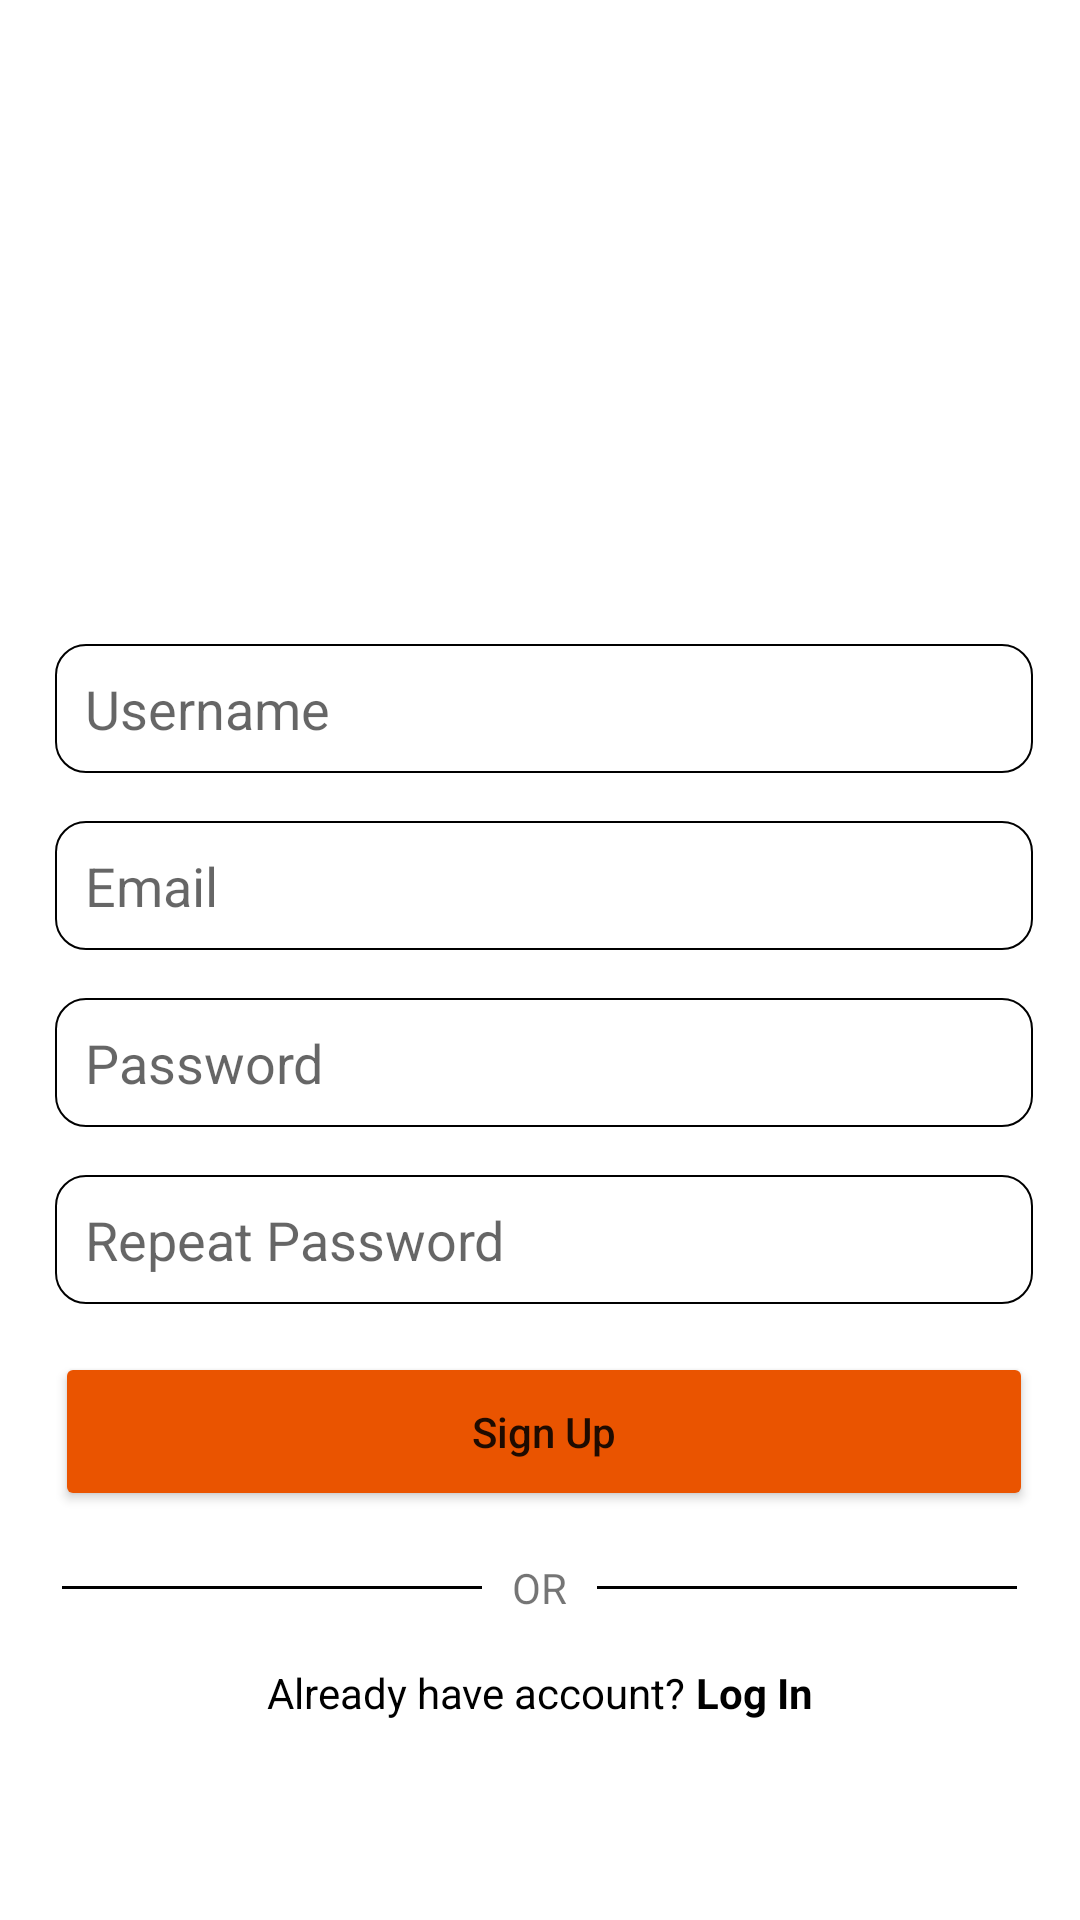

Layout XML and referenced resources for this Android screen:
<!-- AndroidManifest.xml: application theme Theme.User_home -->
<!-- res/layout/activity_register.xml -->
<?xml version="1.0" encoding="utf-8"?>
<androidx.constraintlayout.widget.ConstraintLayout xmlns:android="http://schemas.android.com/apk/res/android"
    xmlns:app="http://schemas.android.com/apk/res-auto"
    xmlns:tools="http://schemas.android.com/tools"
    android:orientation="vertical"
    android:layout_width="match_parent"
    android:layout_height="match_parent"
    tools:context=".MainActivity">

    <ImageView
        android:id="@+id/iv_baground"
        android:layout_width="match_parent"
        android:layout_height="match_parent"
        android:scaleType="centerCrop"
        app:layout_constraintBottom_toBottomOf="parent"
        app:layout_constraintEnd_toEndOf="parent"
        app:layout_constraintStart_toStartOf="parent"
        app:layout_constraintTop_toTopOf="parent"
        app:srcCompat="@drawable/tesaja" />

    <androidx.constraintlayout.widget.ConstraintLayout

        android:id="@+id/constraintLayout"
        android:layout_width="wrap_content"
        android:layout_height="wrap_content"
        android:foregroundGravity="center_vertical|center_horizontal"
        app:layout_constraintBottom_toBottomOf="parent"
        app:layout_constraintEnd_toEndOf="parent"
        app:layout_constraintStart_toStartOf="parent"
        app:layout_constraintTop_toTopOf="parent">


        <ImageView
            android:id="@+id/iv_camMania"
            android:layout_width="148dp"
            android:layout_height="136dp"
            android:layout_marginStart="142dp"
            android:layout_marginEnd="136dp"
            app:layout_constraintEnd_toEndOf="parent"
            app:layout_constraintStart_toStartOf="parent"
            app:layout_constraintTop_toTopOf="parent"
            app:srcCompat="@drawable/logo" />

        <EditText
            android:id="@+id/tv_username"
            android:layout_width="326dp"
            android:layout_height="43dp"
            android:layout_marginTop="12dp"
            android:background="@drawable/form"
            android:hint="Username"
            android:paddingLeft="10dp"
            app:layout_constraintEnd_toEndOf="@+id/iv_camMania"
            app:layout_constraintHorizontal_bias="0.51"
            app:layout_constraintStart_toStartOf="@+id/iv_camMania"
            app:layout_constraintTop_toBottomOf="@+id/iv_camMania" />

        <EditText
            android:id="@+id/tv_email"
            android:layout_width="326dp"
            android:layout_height="43dp"
            android:layout_marginTop="16dp"
            android:background="@drawable/form"
            android:hint="Email"
            android:paddingLeft="10dp"
            app:layout_constraintEnd_toEndOf="@+id/tv_username"
            app:layout_constraintHorizontal_bias="0.511"
            app:layout_constraintStart_toStartOf="@+id/tv_username"
            app:layout_constraintTop_toBottomOf="@+id/tv_username" />

        <EditText
            android:id="@+id/tv_password"
            android:layout_width="326dp"
            android:layout_height="43dp"
            android:layout_marginTop="16dp"
            android:background="@drawable/form"
            android:hint="Password"
            android:paddingLeft="10dp"
            app:layout_constraintEnd_toEndOf="@+id/tv_email"
            app:layout_constraintHorizontal_bias="0.0"
            app:layout_constraintStart_toStartOf="@+id/tv_email"
            app:layout_constraintTop_toBottomOf="@+id/tv_email" />

        <EditText
            android:id="@+id/tv_repassword"
            android:layout_width="326dp"
            android:layout_height="43dp"
            android:layout_marginTop="16dp"
            android:background="@drawable/form"
            android:hint="Repeat Password"
            android:paddingLeft="10dp"
            app:layout_constraintEnd_toEndOf="@+id/tv_password"
            app:layout_constraintHorizontal_bias="0.0"
            app:layout_constraintStart_toStartOf="@+id/tv_password"
            app:layout_constraintTop_toBottomOf="@+id/tv_password" />

        <Button
            android:id="@+id/btn_login"
            android:layout_width="326dp"
            android:layout_height="53dp"
            android:layout_marginTop="16dp"
            android:text="Sign Up"
            android:textAllCaps="false"
            app:backgroundTint="#EA5400"
            app:cornerRadius="30dp"
            app:layout_constraintEnd_toEndOf="@+id/tv_repassword"
            app:layout_constraintStart_toStartOf="@+id/tv_repassword"
            app:layout_constraintTop_toBottomOf="@+id/tv_repassword" />

        <LinearLayout
            android:id="@+id/linearLayout2"
            android:layout_width="match_parent"
            android:layout_height="wrap_content"
            android:layout_marginTop="16dp"
            android:gravity="center"
            app:layout_constraintEnd_toEndOf="@+id/btn_login"
            app:layout_constraintStart_toStartOf="@+id/btn_login"
            app:layout_constraintTop_toBottomOf="@+id/btn_login">

            <View
                android:layout_width="140dp"
                android:layout_height="1dp"
                android:background="@color/black" />

            <TextView
                android:layout_width="wrap_content"
                android:layout_height="wrap_content"
                android:layout_gravity="center"
                android:paddingLeft="10dp"
                android:paddingRight="10dp"
                android:text="OR" />

            <View
                android:layout_width="140dp"
                android:layout_height="1dp"
                android:background="@color/black" />

        </LinearLayout>

        <LinearLayout
            android:layout_width="0dp"
            android:layout_height="wrap_content"
            android:layout_marginTop="16dp"
            android:baselineAligned="true"
            android:gravity="center"
            android:orientation="horizontal"
            app:layout_constraintEnd_toEndOf="@+id/linearLayout2"
            app:layout_constraintHorizontal_bias="0.0"
            app:layout_constraintStart_toStartOf="@+id/linearLayout2"
            app:layout_constraintTop_toBottomOf="@+id/linearLayout2">

            <TextView
                android:id="@+id/tv_already"
                android:layout_width="wrap_content"
                android:layout_height="match_parent"
                android:text="Already have account? "
                android:textAlignment="center"
                android:textColor="#000000" />

            <TextView
                android:id="@+id/tv_btnLogIn"
                android:layout_width="wrap_content"
                android:layout_height="match_parent"
                android:onClick="onClick"
                android:text="Log In"
                android:textAlignment="gravity"
                android:textColor="#000000"
                android:textStyle="normal|bold" />
        </LinearLayout>

    </androidx.constraintlayout.widget.ConstraintLayout>


</androidx.constraintlayout.widget.ConstraintLayout>
<!-- resources referenced by this layout -->
<resources>
  <!-- drawable form (drawable-v24) -->
  <?xml version="1.0" encoding="utf-8"?>
  <shape android:shape="rectangle" xmlns:android="http://schemas.android.com/apk/res/android">
      <stroke android:width="0.5dp" android:color="@color/black"/>
      <corners android:radius="10dp"/>
      <solid android:color="#FFFFFF"/>
  </shape>
  <style name="Theme.User_home" parent="Theme.MaterialComponents.DayNight.NoActionBar">
          
          <item name="colorPrimary">@color/purple_500</item>
          <item name="colorPrimaryVariant">@color/purple_700</item>
          <item name="colorOnPrimary">@color/white</item>
          
          <item name="colorSecondary">@color/teal_200</item>
          <item name="colorSecondaryVariant">@color/teal_700</item>
          <item name="colorOnSecondary">@color/black</item>
          
          <item name="android:statusBarColor" tools:targetApi="l">?attr/colorPrimaryVariant</item>
          
      </style>
  <!-- not gathered from this repository: default colours our renderer supplied (Android Studio template values) -->
  <color name="purple_500">#FF6200EE</color>
  <color name="purple_700">#FF3700B3</color>
  <color name="teal_200">#FF03DAC5</color>
  <color name="teal_700">#FF018786</color>
  <color name="black">#FF000000</color>
  <color name="white">#FFFFFFFF</color>
</resources>
